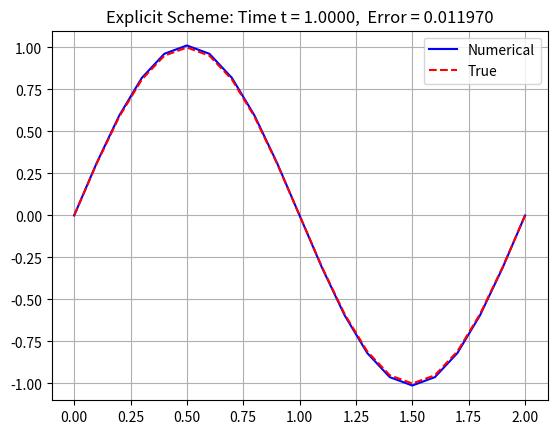

The matplotlib source for this figure:
import numpy as np
import matplotlib.pyplot as plt
from matplotlib.animation import PillowWriter

# Parameters
L = 2  # Length of the domain
n = 20  # Number of spatial steps
x = np.linspace(0, L, n + 1)  # Spatial discretization
h = x[1] - x[0]  # Spatial step size
T = 1  # Total time
tau = 0.005  # Time step
m = int(T / tau)  # Number of time steps
t = np.linspace(0, T, m)  # Time array from 0 to T

# Stability condition for explicit scheme
gam = tau / h ** 2


# Initial Conditions
def u0(x):
    return np.zeros_like(x)


# Source term
def f(t, x):
    return (1 + np.pi * np.pi * t) * np.sin(np.pi * x)


# True solution
def u_true(t, x):
    return t * np.sin(np.pi * x)


# Initialize u and unew
u = u0(x)
unew = np.zeros_like(u)

# Set up the figure
fig, ax = plt.subplots()
line1, = ax.plot(x, u, 'b-', label='Numerical')  # Numerical solution
line2, = ax.plot(x, u_true(0, x), 'r--', label='True')  # True solution
ax.grid()
ax.legend()

# List to hold frames for the GIF
frames = []

# Update function for each time step
for frame in range(m):
    tt = t[frame]  # Actual time value at the current frame

    # Update the numerical solution
    unew[1:-1] = u[1:-1] + gam * (u[0:-2] - 2 * u[1:-1] + u[2:]) + tau * f(tt, x[1:-1])
    unew[0] = 0.0  # Dirichlet boundary condition
    unew[-1] = 0.0  # Dirichlet boundary condition
    u[:] = unew  # Update u with the new values

    # Calculate the absolute error
    abs_error = np.abs(u - u_true(tt, x))
    max_error = np.max(abs_error)

    # Print the current time and maximum absolute error
    print(f'Explicit Scheme: Time t = {tt:.4f}, Max Abs Error = {max_error:.4e}')  # Print the actual time

    # Update the data for plotting
    line1.set_ydata(u)
    line2.set_ydata(u_true(tt, x))

    # Dynamically adjust the y-axis limits
    ax.set_ylim(np.min(u_true(tt, x)) - 0.1, np.max(u_true(tt, x)) + 0.1)

    # Update the title with the current time and max error
    ax.set_title(f'Explicit Scheme: Time t = {tt:.4f},  Error = {max_error:.6f}')  # Ensure title updates

    # Draw the current figure to capture the frame
    plt.draw()
    plt.pause(0.01)  # Pause to allow the figure to update

    # Save the current frame
    frames.append(np.array(fig.canvas.buffer_rgba()))  # Capture the current frame

# Save the frames as a GIF using Pillow
writer = PillowWriter(fps=20)  # Set frames per second
with writer.saving(fig, "Explicit Scheme.gif", dpi=100):
    for frame in frames:
        writer.grab_frame()

plt.close(fig)  # Close the figure window
